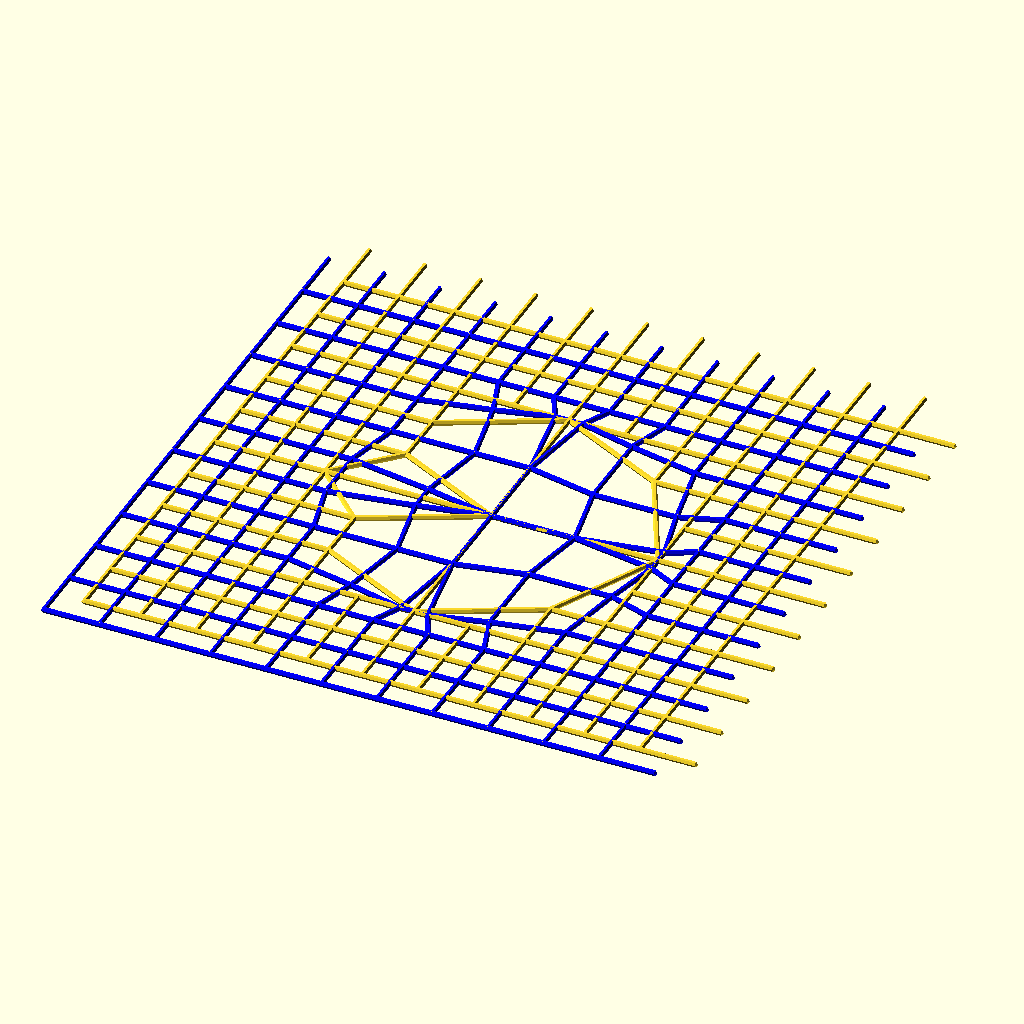
Cell 1: the model at its default parameters.
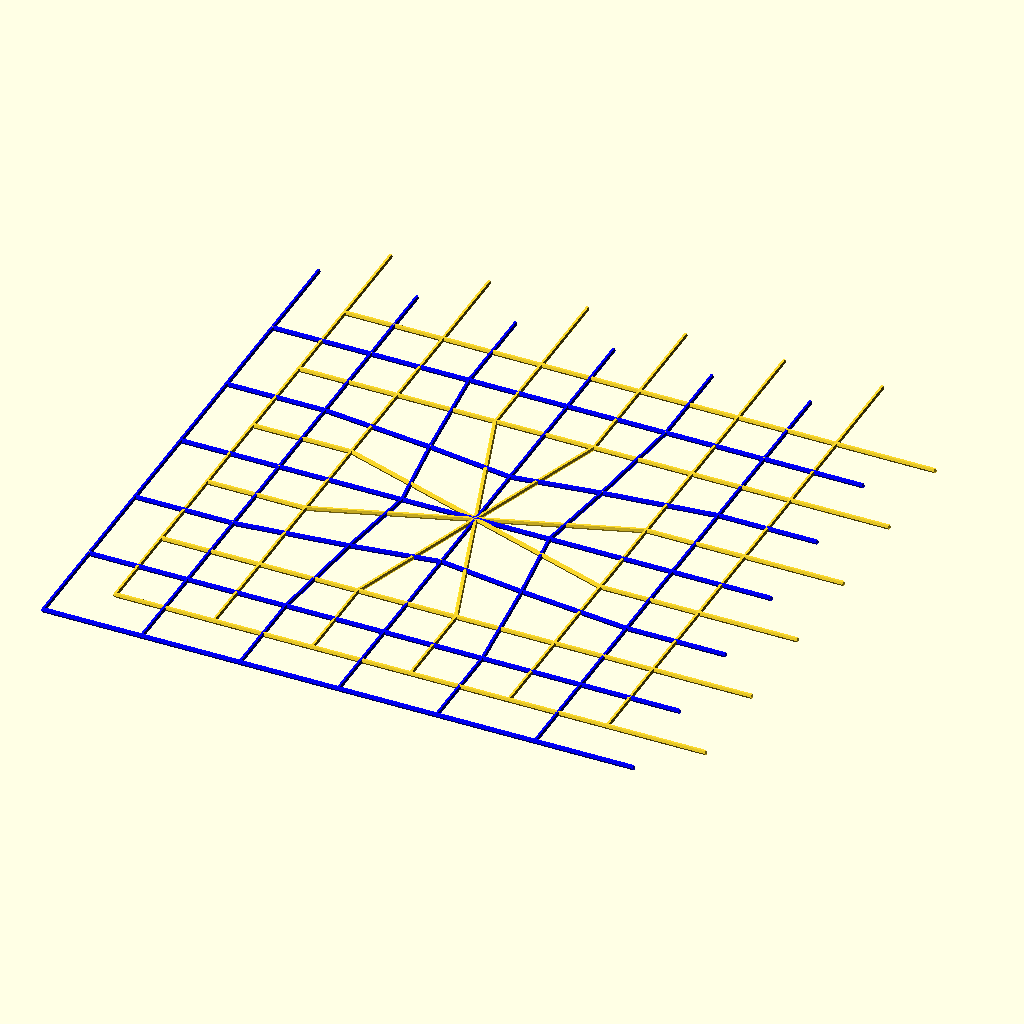
Cell 2 — so set to 4, the other parameters unchanged.
All cells are drawn from the same view direction (rotation 55°, 0°, 25°, orthographic, colour scheme Cornfield), but the view is re-fitted for each cell, so position and scale can differ between cells as well as the parameter.
Source of the model, 2021/dualgrid/dualgrid.scad:
so=2;
so2=so*3 ;
for(x=[-10:so:10 ],y=[-10:so:10 ])
{
    line(snap([x,y]),snap([x,y]+[so,0]));
    line(snap([x,y]),snap([x,y]+[0,so]));
 
 
    dual=[x,y]-[so,so]/2;
    point(ncenter(dual));
    
    
  color("blue") {
      line(ncenter(dual),ncenter(dual+[so,0]));
    line(ncenter(dual),ncenter(dual+[0,so]));
    }
    }



module line (a,b){
    
    hull(){
    
    translate(a) sphere( .1);
    translate(b)sphere(.1);
    }
    }
    
    module point(b){
            translate(b)sphere(.1);

        }
 function   snap(p)= (norm([p.x-.05,p.y ]))<4.5?[round(p.x/so2)*so2,round(p.y/so2)*so2]:p;
        
    function ncenter(p)=(
    snap(p+[so,so]/2)+
    snap(p+[-so,so]/2)+
    snap(p+[-so,-so]/2)+
    snap(p+[so,-so]/2)
    )/4; 
Parameter table extracted from the source (name, type, default, range or options):
so: number, default 2
